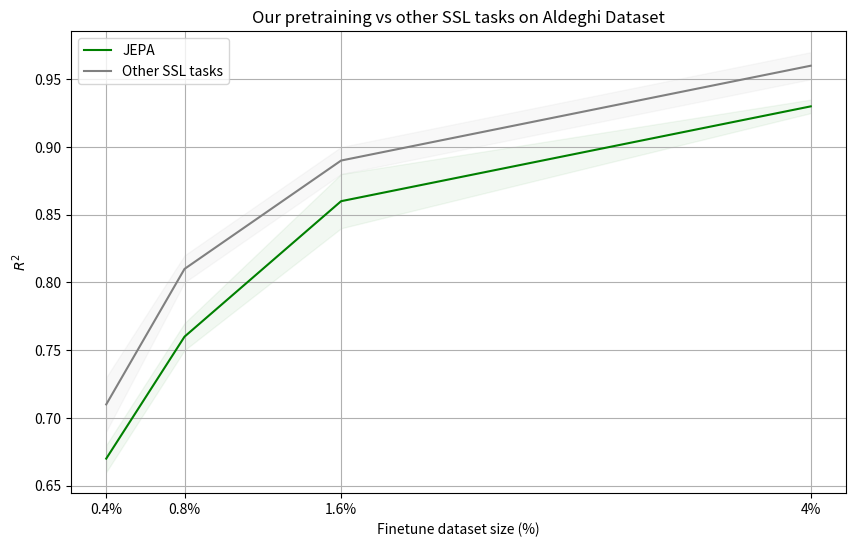

Reproduce this figure in Python.
import numpy as np
import matplotlib.pyplot as plt

### EA DATA SCENARIOS ###
# Data from the table for the Aldeghi dataset performance for EA
# ft_size = [0.4, 0.8, 1.6, 2.4, 3.2, 4]  # Finetune sizes in % # , 8, 16, 24
# r2_no_prtrn_ea = np.array([0.46, 0.71, 0.83, 0.87, 0.92, 0.94]) # , 0.96, 0.98, 0.99
# r2_prtrn_ea = np.array([0.67, 0.76, 0.86, 0.88, 0.90, 0.93]) # , 0.97, 0.98, 0.99

# std_dev_no_prtrn_ea = np.array([0.15, 0.06, 0.05, 0.04, 0.01, 0.01]) # , 0.002, 0.004, 0.002
# std_dev_prtrn_ea = np.array([0.01, 0.01, 0.02, 0.02, 0.01, 0.005]) # , 0.0001, 0.0005, 0.0001

# # Create plot for Aldeghi dataset performance for EA
# plt.figure(figsize=(10, 6))
# plt.title("Pretraining Performance on Aldeghi Dataset for EA")
# plt.xlabel("Finetune dataset size (%)")
# # plt.ylabel(r'$R^2$')

# # Plotting lines with standard deviation areas

# plt.plot(ft_size, r2_no_prtrn_ea, label='No Pretraining', color='blue')
# plt.fill_between(ft_size, r2_no_prtrn_ea - std_dev_no_prtrn_ea, r2_no_prtrn_ea + std_dev_no_prtrn_ea, color='blue', alpha=0.05)

# plt.plot(ft_size, r2_prtrn_ea, label='Pretrained', color='green')
# plt.fill_between(ft_size, r2_prtrn_ea - std_dev_prtrn_ea, r2_prtrn_ea + std_dev_prtrn_ea, color='green', alpha=0.05)
# plt.xticks(ft_size, [f"{size}%" for size in ft_size])  # Converts size to percentage strings

# # Add legend and show plot
# plt.legend()
# plt.grid(True)
# plt.show()


# # ### IP DATA SCENARIOS ###
# # Data from the new table
# ft_size = [0.4, 0.8, 1.6, 2.4, 3.2, 4]  # Finetune sizes in % #, 8, 16, 24
# r2_no_prtrn = np.array([0.57, 0.75, 0.86, 0.91, 0.94, 0.95]) # , 0.97, 0.99, 0.99
# r2_prtrn = np.array([0.68, 0.81, 0.88, 0.92, 0.94, 0.95]) #, 0.97, 0.99, 0.99

# std_dev_no_prtrn_aldeghi = np.array([0.08, 0.03, 0.02, 0.02, 0.003, 0.009]) # , 0.003, 0.003, 0.0005
# std_dev_prtrn_aldeghi = np.array([0.04, 0.03, 0.01, 0.01, 0.01, 0.01]) # , 0.005, 0.0005, 0.0001

# # Create plot for Aldeghi dataset
# plt.figure(figsize=(10, 6))
# plt.title("Pretraining Performance on Aldeghi Dataset for IP")
# plt.xlabel("Finetune dataset size (%)")
# plt.ylabel(r'$R^2$')

# # Plotting lines with standard deviation areas
# plt.plot(ft_size, r2_no_prtrn, label='No Pretraining', color='blue')
# plt.fill_between(ft_size, r2_no_prtrn - std_dev_no_prtrn_aldeghi, r2_no_prtrn + std_dev_no_prtrn_aldeghi, color='blue', alpha=0.05)

# plt.plot(ft_size, r2_prtrn, label='Pretrained', color='green')
# plt.fill_between(ft_size, r2_prtrn - std_dev_prtrn_aldeghi, r2_prtrn + std_dev_prtrn_aldeghi, color='green', alpha=0.05)
# plt.xticks(ft_size, [f"{size}%" for size in ft_size])  # Converts size to percentage strings

# # Add legend and show plot
# plt.legend()
# plt.grid(True)
# plt.show()


### DIBLOCK DATA SCENARIOS ###

# Data from the table
# ft_size = [4, 8, 12, 16, 24, 32, 48, 80]
# auprc_no_prtrn = np.array([0.36, 0.44, 0.50, 0.53, 0.60, 0.65, 0.68, 0.71])
# auprc_prtrn = np.array([0.40, 0.50, 0.57, 0.61, 0.65, 0.67, 0.70, 0.72])

# std_dev_no_prtrn = np.array([0.03, 0.01, 0.03, 0.03, 0.02, 0.03, 0.02, 0.02])
# std_dev_prtrn = np.array([0.02, 0.02, 0.02, 0.02, 0.02, 0.02, 0.01, 0.03])


# # Create plot again with the updated x-axis label
# plt.figure(figsize=(10, 6))
# plt.title("Pretraining Performance on Diblock Dataset")
# plt.xlabel("Finetune dataset size (%)")  # Updated label
# plt.ylabel("AUPRC")

# # Plotting lines with standard deviation areas again

# plt.plot(ft_size, auprc_no_prtrn, label='No Pretraining', color='blue')
# plt.fill_between(ft_size, auprc_no_prtrn - std_dev_no_prtrn, auprc_no_prtrn + std_dev_no_prtrn, color='blue', alpha=0.1)

# plt.plot(ft_size, auprc_prtrn, label='Pretraining', color='green')
# plt.fill_between(ft_size, auprc_prtrn - std_dev_prtrn, auprc_prtrn + std_dev_prtrn, color='green', alpha=0.1)
# plt.xticks(ft_size, [f"{size}%" for size in ft_size])  # Converts size to percentage strings

# # Add legend and show plot
# plt.legend()
# plt.grid(True)
# plt.show()


## ALDEGHI EA VS RANDOM FOREST IN SMALL DATASET ###
# 0,818721716073818	0,85656229569584	0,921687052812763	0,950066061883963	0,964727926173172	0,973019307267574
ft_size_aldeghi_comparison = [0.4, 0.8, 1.6, 4]  # Finetune sizes in %
r2_wdmpnn_only_encoder_prtrn = np.array([0.67, 0.76, 0.86, 0.93])
# r2_wdmpnn_with_mw_prtrn = np.array([0.73, 0.82, 0.87, 0.94])
# r2_rf_no_prtrn = np.array([0.87, 0.87, 0.88, 0.89])
# r2_no_prtrn_ea = np.array([0.46, 0.71, 0.83, 0.94]) # , 0.96, 0.98, 0.99
# r2_gao_prtrn_ = np.array([0.82, 0.86, 0.92, 0.99])
# r2_gao_baseline = np.array([0.63, 0.69,	0.80, 0.95])
r2_gao_prtrn_only_encoder = np.array([0.71, 0.81, 0.89, 0.96])

std_dev_wdmpnn_only_encoder_prtrn = np.array([0.01, 0.01, 0.02, 0.005])
# std_dev_wdmpnn_with_mw_prtrn = np.array([0.03, 0.01, 0.03, 0.01])
# std_dev_rf_no_prtrn = np.array([0.02, 0.02, 0.02, 0.02])
# std_dev_no_prtrn_ea = np.array([0.15, 0.06, 0.05, 0.01]) # , 0.002, 0.004, 0.002
# std_dev_gao_prtrn = np.array([0.02, 0.02, 0.01, 0.005])
# std_dev_gao_baseline = np.array([0.02, 0.03, 0.02, 0.01])
std_dev_gao_prtrn_only_encoder = np.array([0.02, 0.01, 0.01, 0.01])

# Create plot for the comparison between Pretrained WDMPNN and Random Forest not pretrained
plt.figure(figsize=(10, 6))
# plt.title("Pretrained WDMPNN vs Random Forest on Aldeghi Dataset")
plt.title("Our pretraining vs other SSL tasks on Aldeghi Dataset")
plt.xlabel("Finetune dataset size (%)")
plt.ylabel(r"$R^2$")

# Plotting lines with standard deviation areas
plt.plot(ft_size_aldeghi_comparison, r2_wdmpnn_only_encoder_prtrn, label='JEPA', color='green') # - Only encoder layer transfer
plt.fill_between(ft_size_aldeghi_comparison, r2_wdmpnn_only_encoder_prtrn - std_dev_wdmpnn_only_encoder_prtrn, r2_wdmpnn_only_encoder_prtrn + std_dev_wdmpnn_only_encoder_prtrn, color='green', alpha=0.05)

# plt.plot(ft_size_aldeghi_comparison, r2_wdmpnn_with_mw_prtrn, label='JEPA & pseudolabel - All layers transfer', color='purple')
# plt.fill_between(ft_size_aldeghi_comparison, r2_wdmpnn_with_mw_prtrn - std_dev_wdmpnn_with_mw_prtrn, r2_wdmpnn_with_mw_prtrn + std_dev_wdmpnn_with_mw_prtrn, color='purple', alpha=0.05)

# plt.plot(ft_size_aldeghi_comparison, r2_rf_no_prtrn, label='Random Forest - No pretraining', color='red')
# plt.fill_between(ft_size_aldeghi_comparison, r2_rf_no_prtrn - std_dev_rf_no_prtrn, r2_rf_no_prtrn + std_dev_rf_no_prtrn, color='red', alpha=0.05)

# plt.plot(ft_size_aldeghi_comparison, r2_no_prtrn_ea, label='WDMPNN - No Pretraining', color='blue')
# plt.fill_between(ft_size_aldeghi_comparison, r2_no_prtrn_ea - std_dev_no_prtrn_ea, r2_no_prtrn_ea + std_dev_no_prtrn_ea, color='blue', alpha=0.05)

# plt.plot(ft_size_aldeghi_comparison, r2_gao_prtrn_, label='Other SSL tasks - All layers transfer', color='orange')
# plt.fill_between(ft_size_aldeghi_comparison, r2_gao_prtrn_ - std_dev_gao_prtrn, r2_gao_prtrn_ + std_dev_gao_prtrn, color='orange', alpha=0.05)

# plt.plot(ft_size_aldeghi_comparison, r2_gao_baseline, label='Gao Baseline', color='purple')
# plt.fill_between(ft_size_aldeghi_comparison, r2_gao_baseline - std_dev_gao_baseline, r2_gao_baseline + std_dev_gao_baseline, color='purple', alpha=0.05)

plt.plot(ft_size_aldeghi_comparison, r2_gao_prtrn_only_encoder, label='Other SSL tasks', color='grey') #  - Only encoder layers transfer
plt.fill_between(ft_size_aldeghi_comparison, r2_gao_prtrn_only_encoder - std_dev_gao_prtrn_only_encoder, r2_gao_prtrn_only_encoder + std_dev_gao_prtrn_only_encoder, color='grey', alpha=0.05)

# Adding custom x-axis markers
plt.xticks(ft_size_aldeghi_comparison, [f"{size}%" for size in ft_size_aldeghi_comparison])

# Add legend and show plot
plt.legend()
plt.grid(True)
plt.show()

# ### DIBLOCK VS RANDOM FOREST IN SMALL DATASET ###
# ft_size_diblock = [4, 24, 48, 80]  # Feature set sizes in %
# auprc_wdmpnn_prtrn = np.array([0.40, 0.65, 0.70, 0.72])
# auprc_rf_no_prtrn = np.array([0.59, 0.70, 0.71, 0.74])
# auprc_no_prtrn = np.array([0.36, 0.60, 0.68, 0.71])

# std_dev_wdmpnn_prtrn = np.array([0.02, 0.02, 0.01, 0.03])
# std_dev_rf_no_prtrn = np.array([0.01, 0.01, 0.01, 0.01])
# std_dev_no_prtrn = np.array([0.03, 0.02, 0.02, 0.02])

# # Create plot for the comparison between Pretrained WDMPNN and Random Forest not pretrained on Diblock dataset
# plt.figure(figsize=(10, 6))
# plt.title("Pretrained WDMPNN vs non-pretrained WDMPNN on Diblock Dataset")
# plt.xlabel("Finetune dataset size (%)")
# plt.ylabel("AUPRC")

# # Plotting lines with standard deviation areas
# plt.plot(ft_size_diblock, auprc_wdmpnn_prtrn, label='WDMPNN - Pretrained', color='green')
# plt.fill_between(ft_size_diblock, auprc_wdmpnn_prtrn - std_dev_wdmpnn_prtrn, auprc_wdmpnn_prtrn + std_dev_wdmpnn_prtrn, color='green', alpha=0.05)

# # plt.plot(ft_size_diblock, auprc_rf_no_prtrn, label='RF - No Pretraining', color='red')
# # plt.fill_between(ft_size_diblock, auprc_rf_no_prtrn - std_dev_rf_no_prtrn, auprc_rf_no_prtrn + std_dev_rf_no_prtrn, color='red', alpha=0.05)

# plt.plot(ft_size_diblock, auprc_no_prtrn, label='WDMPNN - No Pretraining', color='blue')
# plt.fill_between(ft_size_diblock, auprc_no_prtrn - std_dev_no_prtrn, auprc_no_prtrn + std_dev_no_prtrn, color='blue', alpha=0.1)


# # Adding custom x-axis markers
# plt.xticks(ft_size_diblock, [f"{size}%" for size in ft_size_diblock])

# # Add legend and show plot
# plt.legend()
# plt.grid(True)
# plt.show()

# ### FROZEN ENCODER WEIGHTS WHEN FINETUNING - ALDEGHI EA ### 
# ft_size_aldeghi_comparison = [0.4, 0.8, 1.6, 4, 8]  # Finetune sizes in % of full dataset # , 16
# r2_pretrained = np.array([0.016, 0.1747, 0.3623, 0.4802, 0.5621]) #  0.641
# r2_no_pretrained = np.array([-0.0001, 0.1071, 0.4756, 0.73, 0.84]) # , 0.88


# std_dev_pretrained = np.array([0.04, 0.04, 0.03, 0.03, 0.01]) # , 0.02
# std_dev_no_pretrained = np.array([0.02, 0.05, 0.08, 0.01, 0.01]) # , 0.01

# # Create plot for the comparison between Pretrained WDMPNN and Random Forest not pretrained
# plt.figure(figsize=(10, 6))
# # plt.title("Pretrained WDMPNN vs Random Forest on Aldeghi Dataset")
# plt.title("Pretraning vs No pretraining on Aldeghi Dataset with frozen encoder weights - EA property")
# plt.xlabel("Finetune dataset size (%)")
# plt.ylabel(r"$R^2$")

# # Plotting lines with standard deviation areas
# plt.plot(ft_size_aldeghi_comparison, r2_pretrained, label='JEPA - Pretrained', color='green')
# plt.fill_between(ft_size_aldeghi_comparison, r2_pretrained - std_dev_pretrained, r2_pretrained + std_dev_pretrained, color='green', alpha=0.05)

# plt.plot(ft_size_aldeghi_comparison, r2_no_pretrained, label='JEPA - Not pretrained', color='purple')
# plt.fill_between(ft_size_aldeghi_comparison, r2_no_pretrained - std_dev_no_pretrained, r2_no_pretrained + std_dev_no_pretrained, color='purple', alpha=0.05)

# # Adding custom x-axis markers
# plt.xticks(ft_size_aldeghi_comparison, [f"{size}%" for size in ft_size_aldeghi_comparison])

# # Add legend and show plot
# plt.legend()
# plt.grid(True)
# plt.show()
